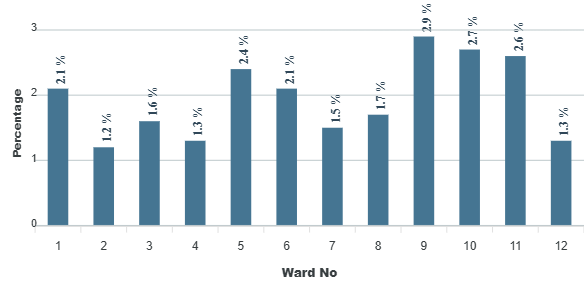

The table this chart was drawn from, first rows:
category, series-0
2, 1.2
3, 1.6
4, 1.3
5, 2.4
6, 2.1
7, 1.5
